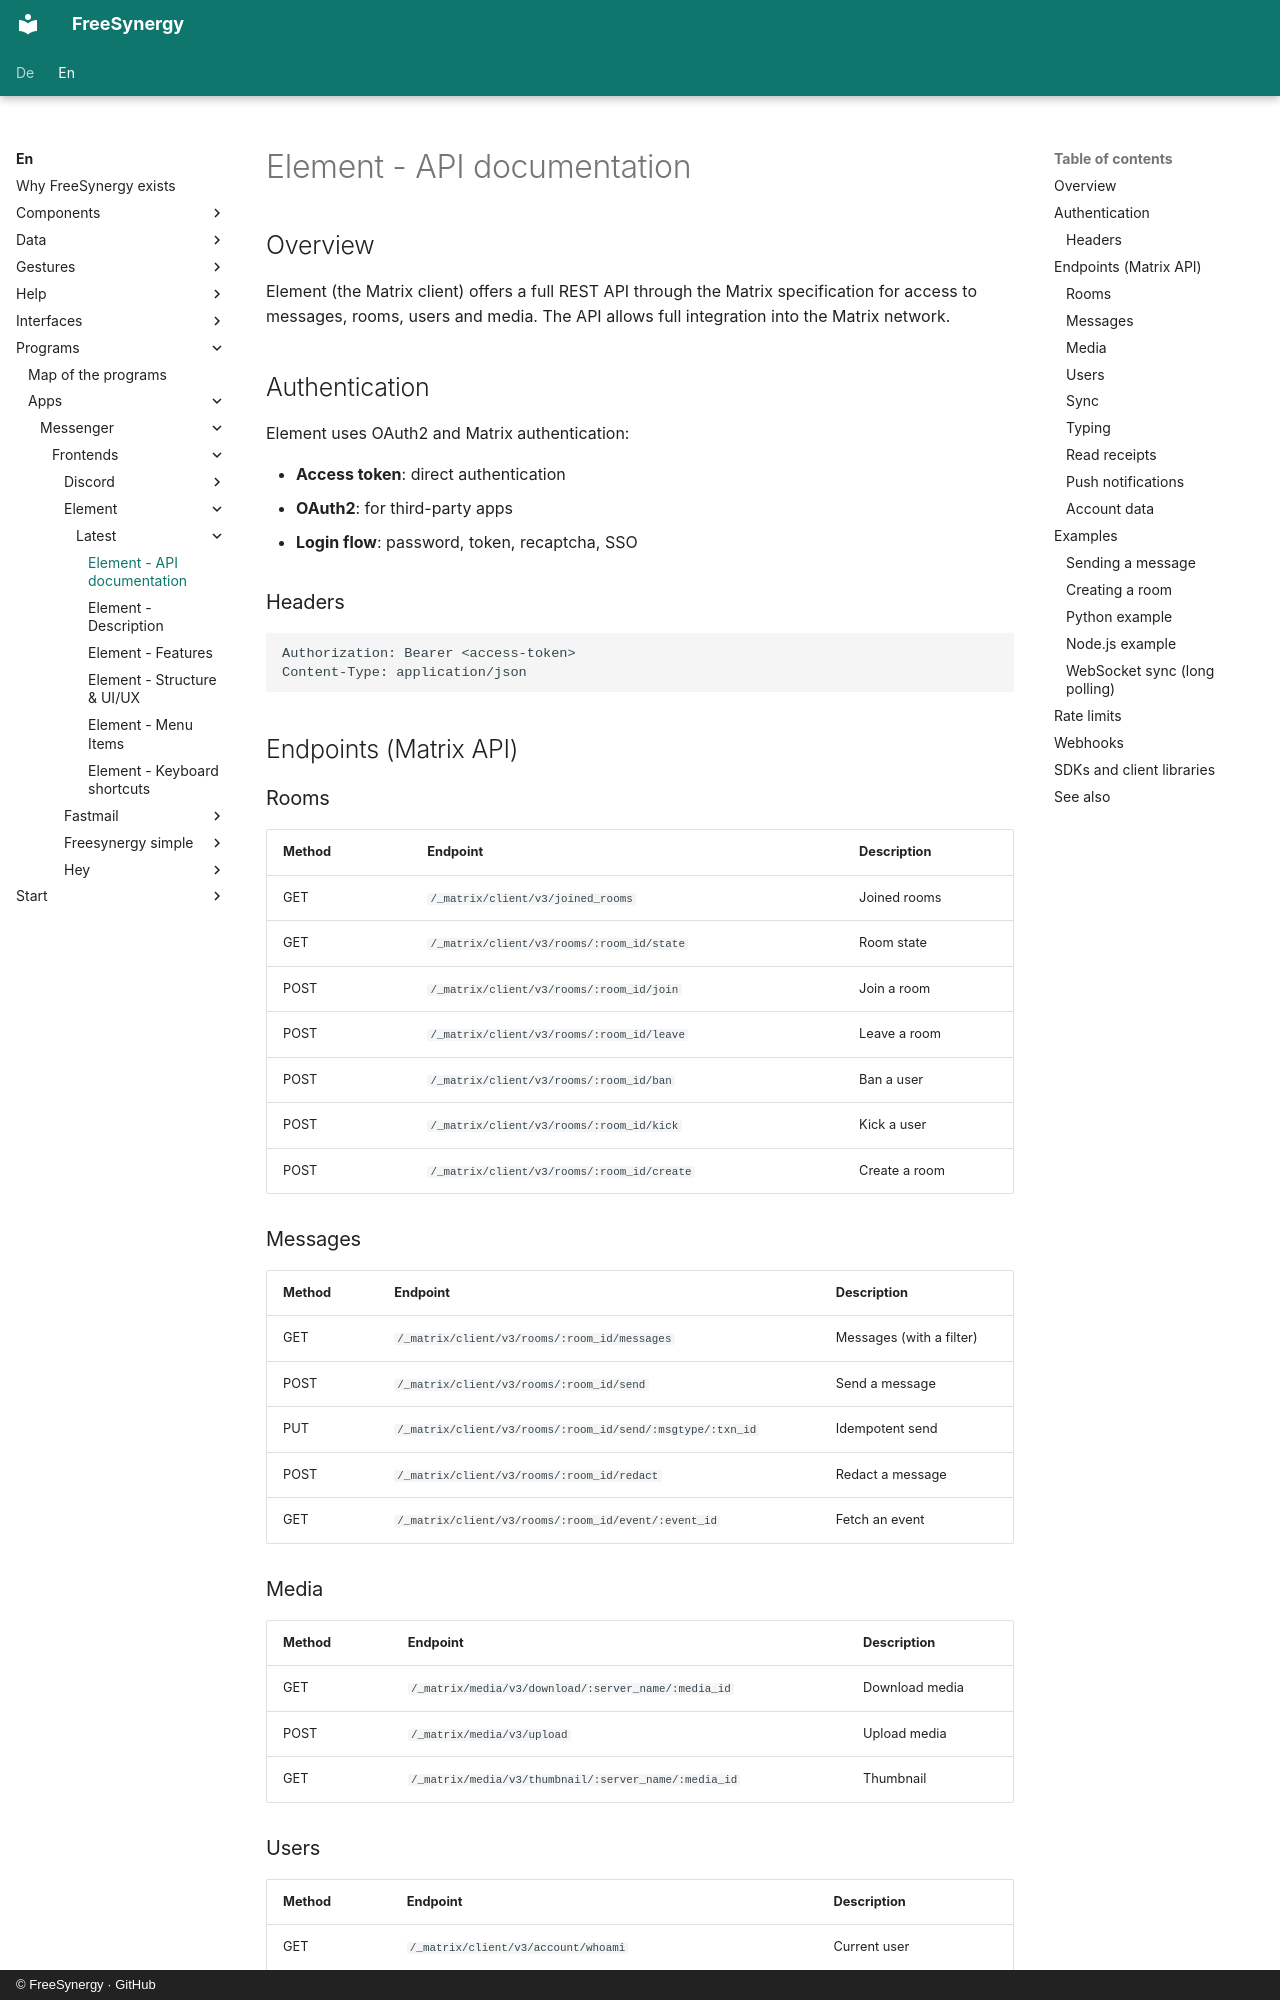

repository: FreeSynergy/fs-documentation · page: en/programs/apps/messenger/frontends/element/latest/api/index.html · generator: mkdocs · copyright: © FreeSynergy · GitHub

# Element - API documentation

## Overview
Element (the Matrix client) offers a full REST API through the Matrix specification for access to messages, rooms, users and media. The API allows full integration into the Matrix network.

## Authentication
Element uses OAuth2 and Matrix authentication:

- **Access token**: direct authentication
- **OAuth2**: for third-party apps
- **Login flow**: password, token, recaptcha, SSO

### Headers
```
Authorization: Bearer <access-token>
Content-Type: application/json
```

## Endpoints (Matrix API)

### Rooms
| Method | Endpoint | Description |
|---------|----------|--------------|
| GET | `/_matrix/client/v3/joined_rooms` | Joined rooms |
| GET | `/_matrix/client/v3/rooms/:room_id/state` | Room state |
| POST | `/_matrix/client/v3/rooms/:room_id/join` | Join a room |
| POST | `/_matrix/client/v3/rooms/:room_id/leave` | Leave a room |
| POST | `/_matrix/client/v3/rooms/:room_id/ban` | Ban a user |
| POST | `/_matrix/client/v3/rooms/:room_id/kick` | Kick a user |
| POST | `/_matrix/client/v3/rooms/:room_id/create` | Create a room |

### Messages
| Method | Endpoint | Description |
|---------|----------|--------------|
| GET | `/_matrix/client/v3/rooms/:room_id/messages` | Messages (with a filter) |
| POST | `/_matrix/client/v3/rooms/:room_id/send` | Send a message |
| PUT | `/_matrix/client/v3/rooms/:room_id/send/:msgtype/:txn_id` | Idempotent send |
| POST | `/_matrix/client/v3/rooms/:room_id/redact` | Redact a message |
| GET | `/_matrix/client/v3/rooms/:room_id/event/:event_id` | Fetch an event |

### Media
| Method | Endpoint | Description |
|---------|----------|--------------|
| GET | `/_matrix/media/v3/download/:server_name/:media_id` | Download media |
| POST | `/_matrix/media/v3/upload` | Upload media |
| GET | `/_matrix/media/v3/thumbnail/:server_name/:media_id` | Thumbnail |
